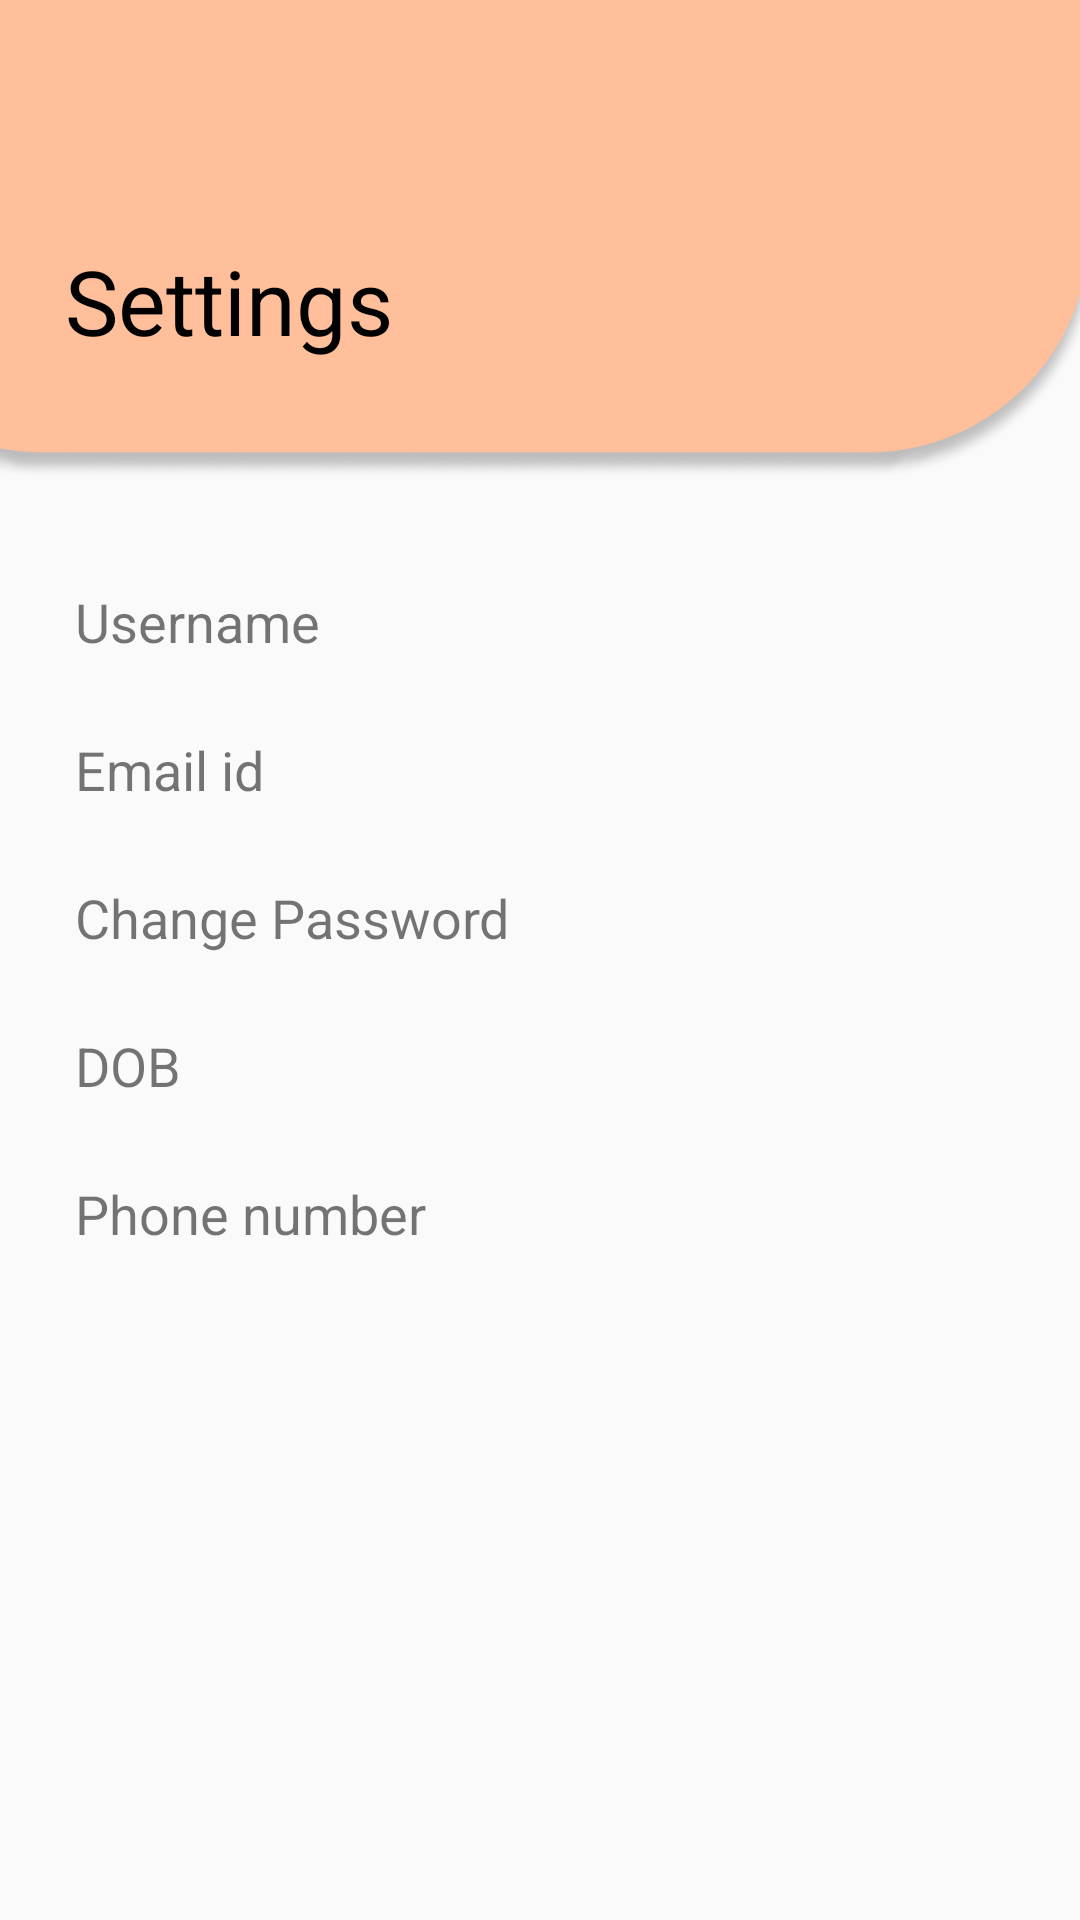

Reconstruct the res/layout file that produces this screen, plus the resources it refers to.
<!-- AndroidManifest.xml: application theme Theme.DigitalPaymentsBook -->
<!-- res/layout/activity_settings.xml -->
<?xml version="1.0" encoding="utf-8"?>
<androidx.constraintlayout.widget.ConstraintLayout xmlns:android="http://schemas.android.com/apk/res/android"
    xmlns:app="http://schemas.android.com/apk/res-auto"
    xmlns:tools="http://schemas.android.com/tools"
    android:layout_width="match_parent"
    android:layout_height="match_parent"
    tools:context=".SettingsActivity">


    <ImageView
        android:id="@+id/imageView9"
        android:layout_width="0dp"
        android:layout_height="160dp"
        android:scaleType="centerCrop"
        android:src="@drawable/profile_rectangle"
        app:layout_constraintDimensionRatio="1:0"
        app:layout_constraintEnd_toEndOf="@id/rectangleEnd"
        app:layout_constraintHorizontal_bias="0.0"
        app:layout_constraintStart_toStartOf="@id/rectangleStart"
        app:layout_constraintTop_toTopOf="parent" />

    <androidx.constraintlayout.widget.Guideline
        android:id="@+id/rectangleStart"
        android:layout_width="wrap_content"
        android:layout_height="wrap_content"
        android:orientation="vertical"
        app:layout_constraintGuide_percent="0"/>

    <androidx.constraintlayout.widget.Guideline
        android:id="@+id/rectangleEnd"
        android:layout_width="wrap_content"
        android:layout_height="wrap_content"
        android:orientation="vertical"
        app:layout_constraintGuide_percent="1" />

    <TextView
        android:layout_width="wrap_content"
        android:layout_height="wrap_content"
        android:layout_marginTop="80dp"
        android:text="Settings"
        android:textColor="@color/black"
        android:textSize="30dp"
        app:layout_constraintEnd_toEndOf="parent"
        app:layout_constraintHorizontal_bias="0.087"
        app:layout_constraintStart_toStartOf="@+id/imageView9"
        app:layout_constraintTop_toTopOf="parent" />

    <TextView
        android:id="@+id/ChangeEmail"
        android:layout_width="wrap_content"
        android:layout_height="wrap_content"
        android:layout_marginTop="25dp"
        android:text="Email id"
        android:textSize="18dp"
        app:layout_constraintStart_toStartOf="@+id/ChangeUserName"
        app:layout_constraintTop_toBottomOf="@+id/ChangeUserName" />

    <TextView
        android:id="@+id/ChangeUserName"
        android:layout_width="wrap_content"
        android:layout_height="wrap_content"
        android:layout_marginStart="25dp"
        android:layout_marginTop="35dp"
        android:text="Username"
        android:textSize="18dp"
        app:layout_constraintStart_toStartOf="parent"
        app:layout_constraintTop_toBottomOf="@+id/imageView9" />

    <TextView
        android:layout_width="wrap_content"
        android:layout_height="wrap_content"
        android:layout_marginTop="25dp"
        android:text="Phone number"
        android:textSize="18dp"
        app:layout_constraintStart_toStartOf="@+id/textView8"
        app:layout_constraintTop_toBottomOf="@+id/textView8" />

    <TextView
        android:id="@+id/textView8"
        android:layout_width="wrap_content"
        android:layout_height="wrap_content"
        android:layout_marginTop="25dp"
        android:text="DOB"
        android:textSize="18dp"
        app:layout_constraintStart_toStartOf="@+id/textView7"
        app:layout_constraintTop_toBottomOf="@+id/textView7" />

    <TextView
        android:id="@+id/textView7"
        android:layout_width="wrap_content"
        android:layout_height="wrap_content"
        android:layout_marginTop="25dp"
        android:text="Change Password"
        android:textSize="18dp"
        app:layout_constraintStart_toStartOf="@+id/ChangeEmail"
        app:layout_constraintTop_toBottomOf="@+id/ChangeEmail" />


</androidx.constraintlayout.widget.ConstraintLayout>
<!-- resources referenced by this layout -->
<resources>
  <color name="black">#FF000000</color>
  <!-- drawable profile_rectangle: png bitmap (drawable-xxxhdpi, 41817 bytes) -->
  <style name="Theme.DigitalPaymentsBook" parent="Theme.AppCompat.Light.NoActionBar">
          
          <item name="colorPrimary">@color/purple_500</item>
          <item name="colorPrimaryVariant">@color/purple_700</item>
          <item name="colorOnPrimary">#FFFFFF</item>
          
          <item name="colorSecondary">@color/teal_200</item>
          <item name="colorSecondaryVariant">@color/teal_700</item>
          <item name="colorOnSecondary">@color/black</item>
          
          <item name="android:statusBarColor" tools:targetApi="l">#FFBF9B</item>
          
      </style>
  <color name="purple_500">#FF6200EE</color>
  <color name="purple_700">#FF3700B3</color>
  <color name="teal_200">#FF03DAC5</color>
  <color name="teal_700">#FF018786</color>
</resources>
